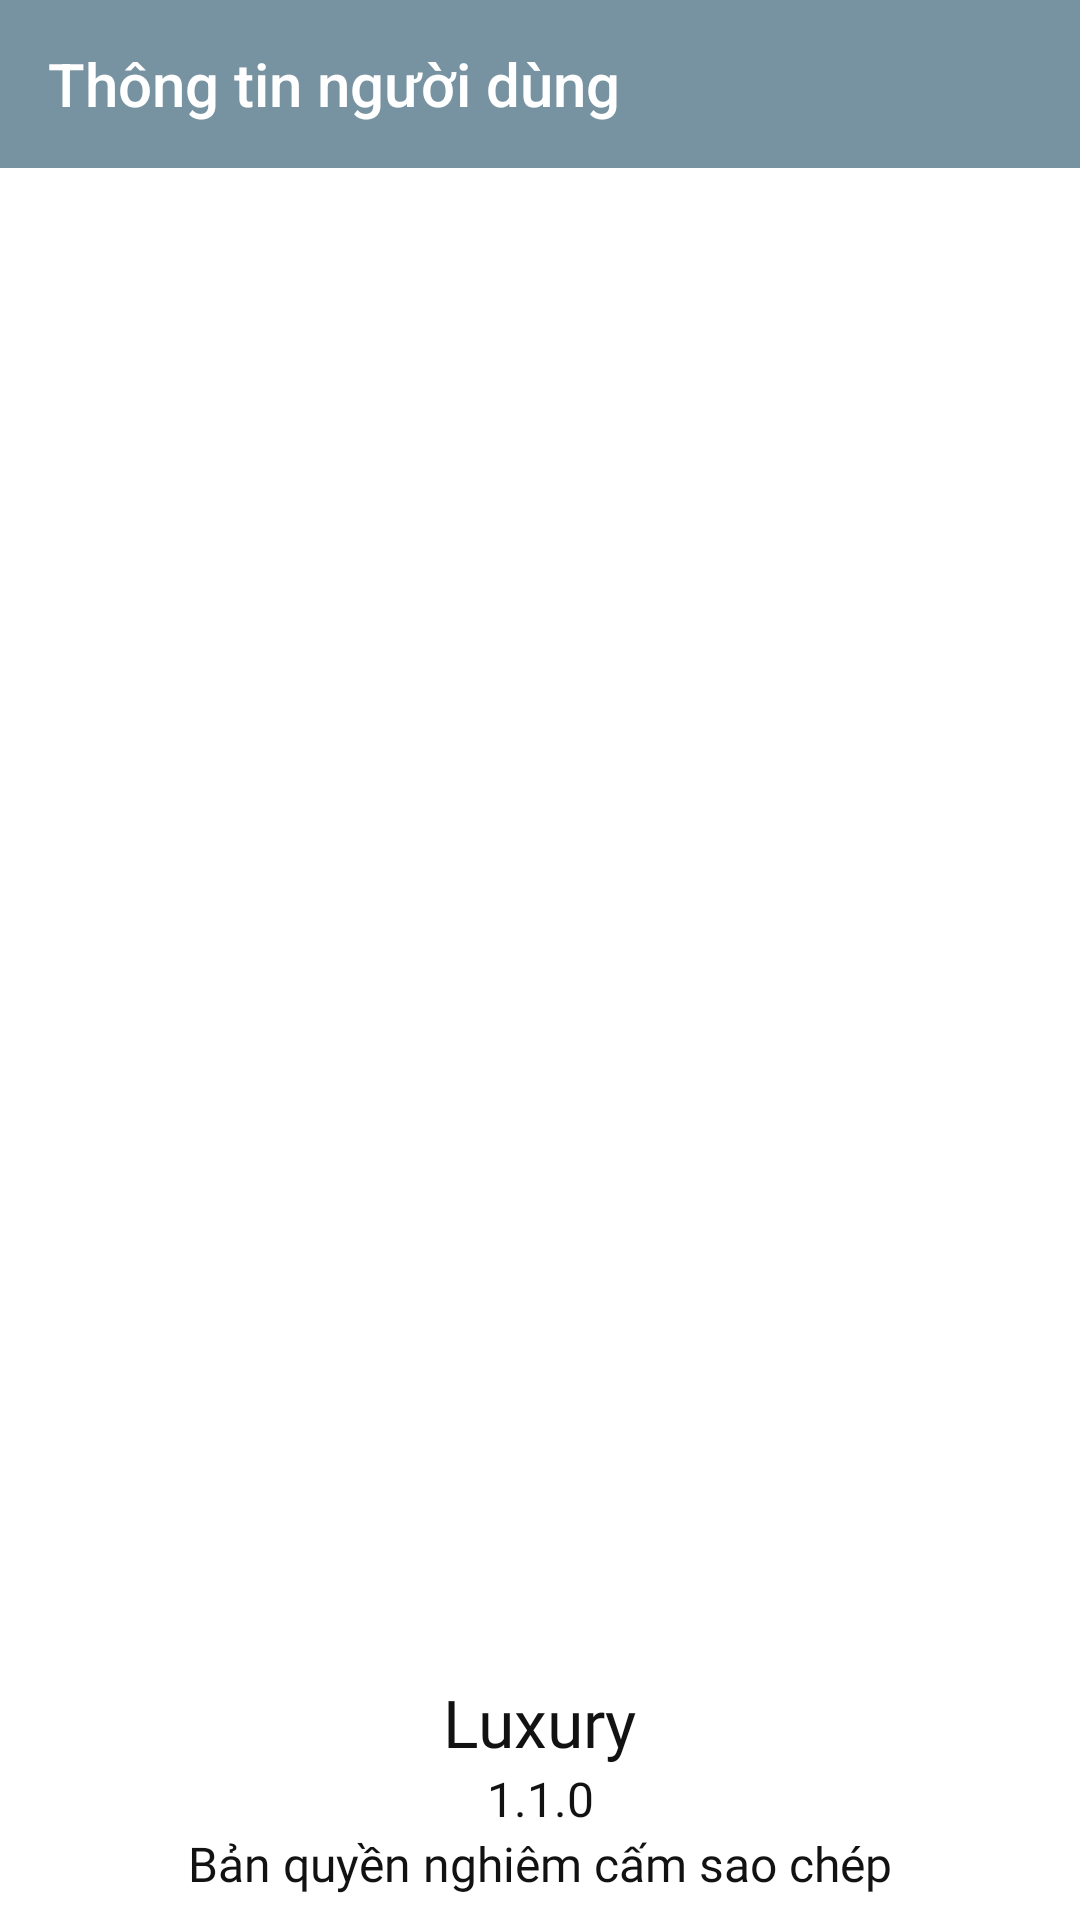

Here is an Android app screen rendered from its layout file. Give the layout XML and the strings, colors and styles it references.
<!-- AndroidManifest.xml: application theme AppTheme -->
<!-- res/layout/introduction_fragment.xml -->
<?xml version="1.0" encoding="utf-8"?>
<androidx.constraintlayout.widget.ConstraintLayout xmlns:android="http://schemas.android.com/apk/res/android"
    xmlns:app="http://schemas.android.com/apk/res-auto"
    xmlns:tools="http://schemas.android.com/tools"
    android:layout_width="match_parent"
    android:layout_height="match_parent"
    android:background="?attr/switch_black_white"
    tools:context=".ui.intro.IntroductionActivity">

    <androidx.appcompat.widget.Toolbar
        android:id="@+id/toolBarUserInfo"
        style="@style/ToolBarHome"
        android:layout_width="match_parent"
        android:layout_height="?attr/actionBarSize"
        app:title="@string/intro"
        app:titleTextColor="@color/md_white_1000"
        app:layout_constraintStart_toStartOf="parent"
        app:layout_constraintTop_toTopOf="parent"
        app:layout_constraintEnd_toEndOf="parent"/>


    <androidx.recyclerview.widget.RecyclerView
        android:id="@+id/recyclerView"
        android:layout_width="match_parent"
        android:layout_height="wrap_content"
        app:layout_constraintEnd_toEndOf="parent"
        app:layout_constraintStart_toStartOf="parent"
        app:layout_constraintTop_toBottomOf="@+id/toolBarUserInfo" />

    <TextView
        android:id="@+id/textView16"
        style="@style/TextViewBackground"
        android:layout_width="wrap_content"
        android:layout_height="wrap_content"
        android:text="@string/app_name"
        app:layout_constraintBottom_toTopOf="@+id/textView17"
        app:layout_constraintEnd_toEndOf="parent"
        app:layout_constraintStart_toStartOf="parent" />

    <TextView
        android:id="@+id/textView17"
        style="@style/TextViewBackgroundLight"
        android:layout_width="wrap_content"
        android:layout_height="wrap_content"
        android:text="@string/version"
        app:layout_constraintBottom_toTopOf="@+id/textView18"
        app:layout_constraintEnd_toEndOf="@+id/textView16"
        app:layout_constraintStart_toStartOf="@+id/textView16" />

    <TextView
        android:id="@+id/textView18"
        android:layout_width="wrap_content"
        android:layout_height="wrap_content"
        android:layout_marginBottom="8dp"
        android:text="@string/privacy"
        style="@style/TextViewBackgroundLight"
        app:layout_constraintBottom_toBottomOf="parent"
        app:layout_constraintEnd_toEndOf="parent"
        app:layout_constraintStart_toStartOf="parent" />
</androidx.constraintlayout.widget.ConstraintLayout>
<!-- resources referenced by this layout -->
<resources>
  <color name="md_white_1000">#ffffff</color>
  <string name="app_name">Luxury</string>
      //splash
  <string name="intro">Thông tin người dùng</string>
  <string name="privacy">Bản quyền nghiêm cấm sao chép</string>
  <string name="version">1.1.0</string>
  
      //vinHomes
  <style name="TextViewBackground">
          <item name="android:fontFamily">@font/roboto_bold</item>
          <item name="android:textSize">22sp</item>
          <item name="android:textColor">?attr/switch_white_black</item>
      </style>
  <style name="TextViewBackgroundLight">
          <item name="android:fontFamily">@font/roboto_light</item>
          <item name="android:textSize">16sp</item>
          <item name="android:textColor">?attr/switch_white_black</item>
          <item name="android:textAlignment">textStart</item>
      </style>
  <style name="ToolBarHome">
          <item name="android:background">?attr/switch_colorPrimary</item>
          <item name="android:layout_width">match_parent</item>
          <item name="android:layout_height">?attr/actionBarSize</item>
          <item name="android:minHeight">?attr/actionBarSize</item>
          <item name="android:maxHeight">?attr/actionBarSize</item>
          <item name="colorControlNormal">@color/md_white_1000</item>
      </style>
  <style name="AppTheme" parent="Theme.AppCompat.Light.NoActionBar">
          
          <item name="switch_colorPrimary">#7793a1</item>
          <item name="colorPrimaryDark">#203b47</item>
          <item name="colorAccent">#D81B60</item>
          <item name="switch_black_white">#fff</item>
          <item name="switch_yellow_blue">#fedd02</item>
          <item name="background_dark">#fff</item>
          <item name="switch_white_black">#121212</item>
          <item name="android:windowAnimationStyle">@style/WindowTransitionAnimation</item>
          <item name="android:colorBackground">@android:color/transparent</item>
          <item name="android:windowIsTranslucent">true</item>
      </style>
  <style name="WindowTransitionAnimation">
         
      </style>
</resources>
